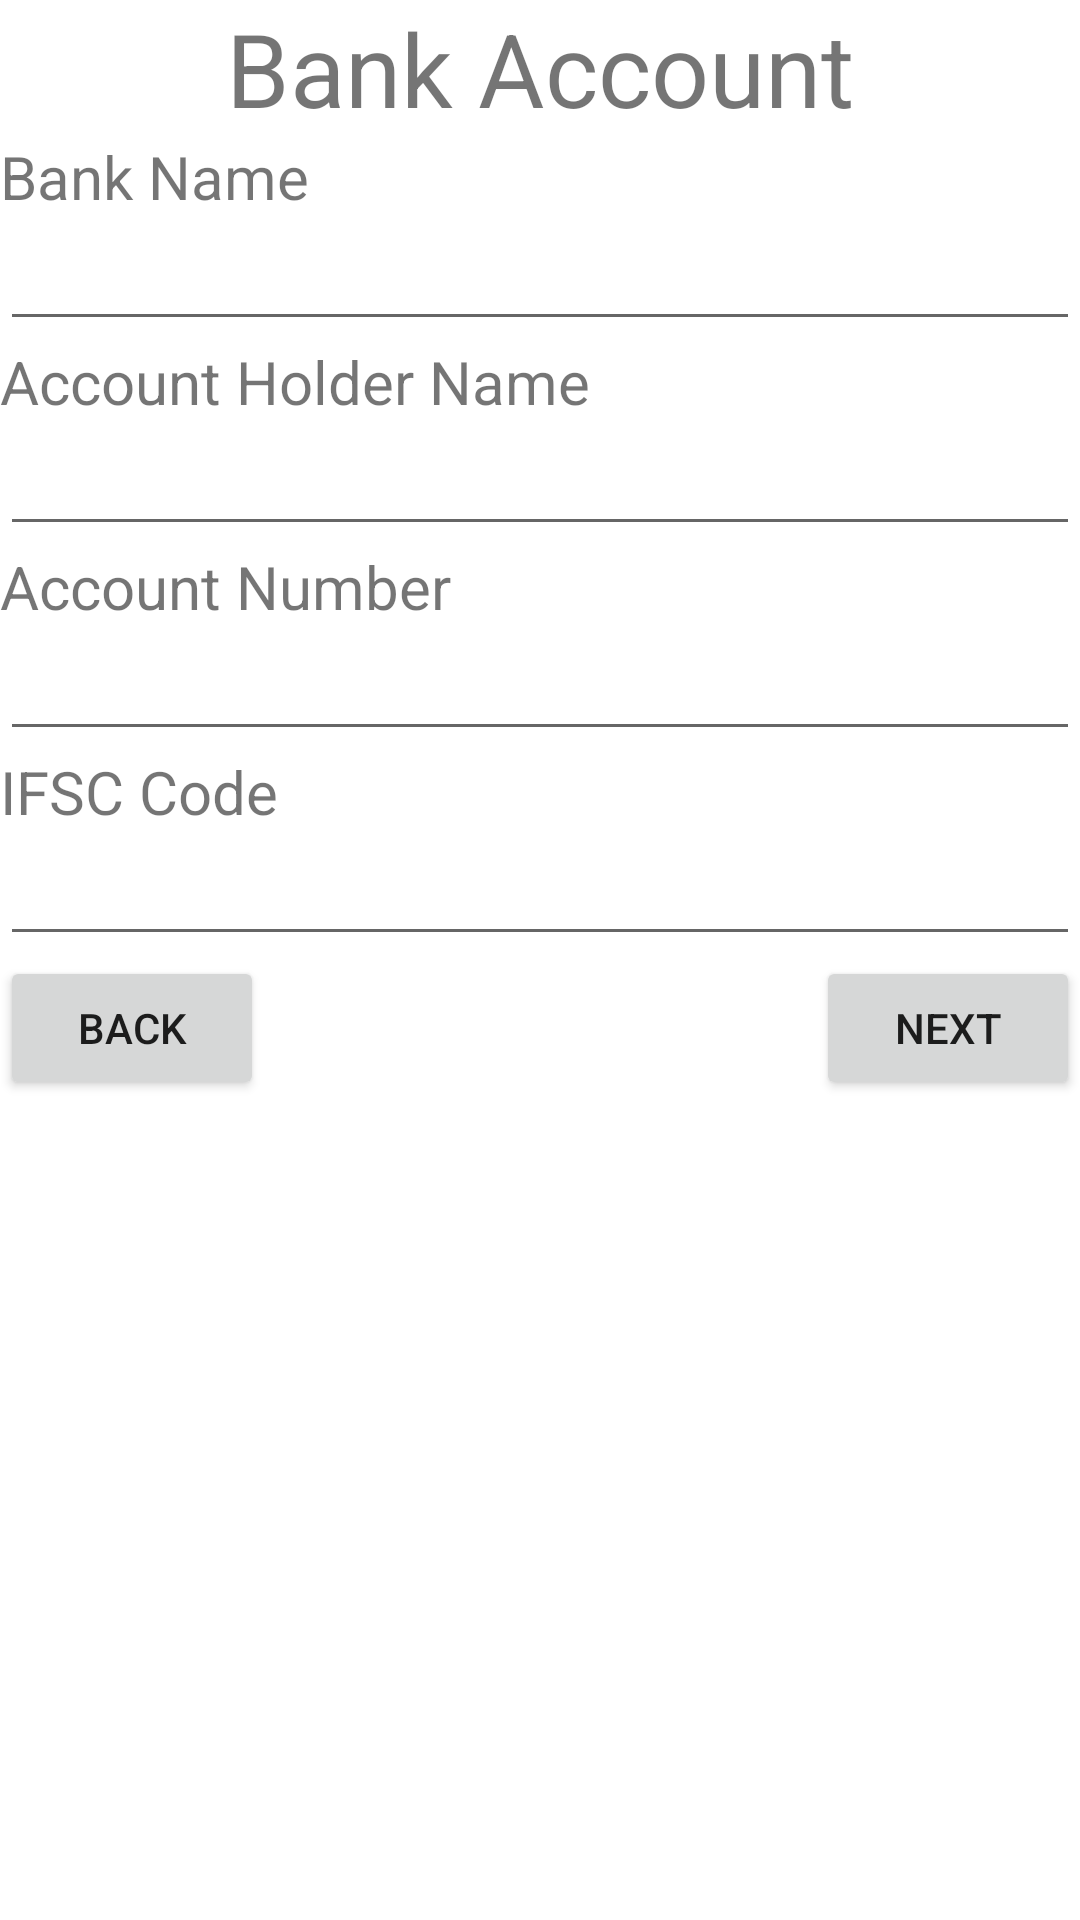

The Android layout XML behind this screen, and the referenced resources:
<!-- AndroidManifest.xml: application theme Theme.FormsViewToo -->
<!-- res/layout/activity_bank_account.xml -->
<?xml version="1.0" encoding="utf-8"?>
<LinearLayout xmlns:android="http://schemas.android.com/apk/res/android"
    xmlns:app="http://schemas.android.com/apk/res-auto"
    xmlns:tools="http://schemas.android.com/tools"
    android:layout_width="match_parent"
    android:layout_height="match_parent"
    android:orientation="vertical"
    tools:context=".BankAccountActivity">

    <TextView
        android:id="@+id/textView18"
        android:layout_width="match_parent"
        android:layout_height="wrap_content"
        android:gravity="center"
        android:text="Bank Account"
        android:textSize="34sp" />

    <TextView
        android:id="@+id/textView23"
        android:layout_width="match_parent"
        android:layout_height="wrap_content"
        android:text="Bank Name"
        android:textSize="20sp" />

    <EditText
        android:id="@+id/bank_txt"
        android:layout_width="match_parent"
        android:layout_height="wrap_content"
        android:ems="10"
        android:inputType="textPersonName" />

    <TextView
        android:id="@+id/textView24"
        android:layout_width="match_parent"
        android:layout_height="wrap_content"
        android:text="Account Holder Name"
        android:textSize="20sp" />

    <EditText
        android:id="@+id/account_txt"
        android:layout_width="match_parent"
        android:layout_height="wrap_content"
        android:ems="10"
        android:inputType="textPersonName" />

    <TextView
        android:id="@+id/textView25"
        android:layout_width="match_parent"
        android:layout_height="wrap_content"
        android:text="Account Number"
        android:textSize="20sp" />

    <EditText
        android:id="@+id/accountnumber_txt"
        android:layout_width="match_parent"
        android:layout_height="wrap_content"
        android:ems="10"
        android:inputType="textPersonName" />

    <TextView
        android:id="@+id/textView26"
        android:layout_width="match_parent"
        android:layout_height="wrap_content"
        android:text="IFSC Code"
        android:textSize="20sp" />

    <EditText
        android:id="@+id/ifsc_txt"
        android:layout_width="match_parent"
        android:layout_height="wrap_content"
        android:ems="10"
        android:inputType="textPersonName" />

    <LinearLayout
        android:layout_width="match_parent"
        android:layout_height="match_parent"
        android:orientation="horizontal">

        <Button
            android:id="@+id/back_btn"
            android:layout_width="wrap_content"
            android:layout_height="wrap_content"
            android:text="Back" />

        <LinearLayout
            android:layout_width="match_parent"
            android:layout_height="wrap_content"
            android:gravity="right"
            android:orientation="horizontal">

            <Button
                android:id="@+id/next_btn"
                android:layout_width="wrap_content"
                android:layout_height="wrap_content"
                android:text="Next" />
        </LinearLayout>
    </LinearLayout>
</LinearLayout>
<!-- resources referenced by this layout -->
<resources>
  <style name="Theme.FormsViewToo" parent="Theme.MaterialComponents.DayNight.DarkActionBar">
          
          <item name="colorPrimary">@color/purple_500</item>
          <item name="colorPrimaryVariant">@color/purple_700</item>
          <item name="colorOnPrimary">@color/white</item>
          
          <item name="colorSecondary">@color/teal_200</item>
          <item name="colorSecondaryVariant">@color/teal_700</item>
          <item name="colorOnSecondary">@color/black</item>
          
          <item name="android:statusBarColor">?attr/colorPrimaryVariant</item>
          
      </style>
  <!-- not gathered from this repository: default colours our renderer supplied (Android Studio template values) -->
  <color name="purple_500">#FF6200EE</color>
  <color name="purple_700">#FF3700B3</color>
  <color name="teal_200">#FF03DAC5</color>
  <color name="teal_700">#FF018786</color>
  <color name="black">#FF000000</color>
  <color name="white">#FFFFFFFF</color>
</resources>
